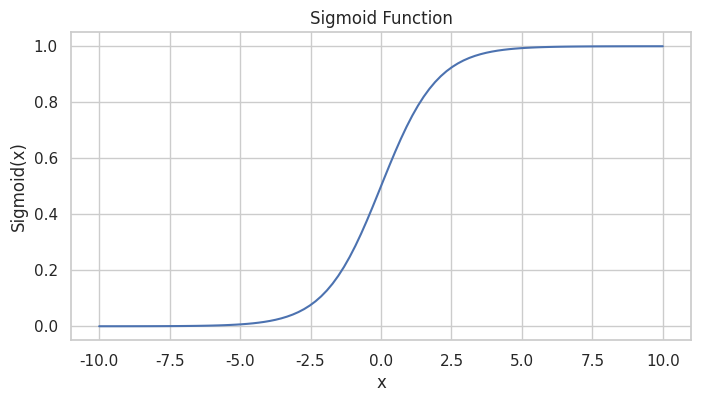

This figure's Python source:
import numpy as np
from scipy.special import expit
import seaborn as sns
import matplotlib.pyplot as plt

x = np.linspace(-10, 10, 100)
sigmoid_y = expit(x)

sns.set(style="whitegrid")
plt.figure(figsize=(8, 4))
sns.lineplot(x=x, y=sigmoid_y)
plt.title('Sigmoid Function')
plt.xlabel('x')
plt.ylabel('Sigmoid(x)')
plt.savefig('sigmoid_plot.png')
plt.close()
